Labelled photos from "Learning", an image-classification folder in Amram15/RadarTesting. The possible labels are: drinking, falling, picking up, sitting, standing, walking.

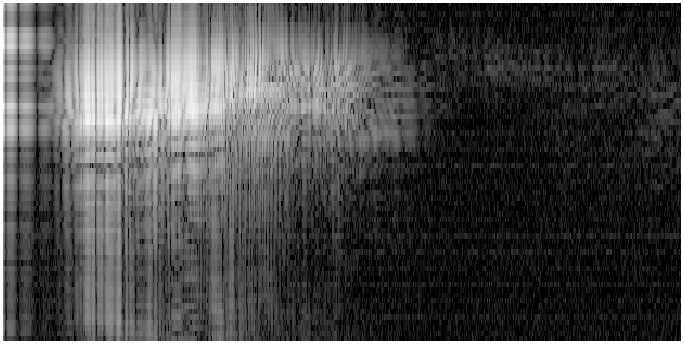
Label: falling

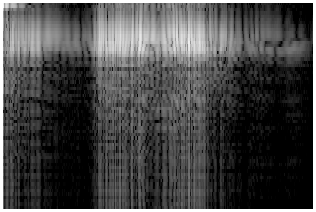
Label: drinking

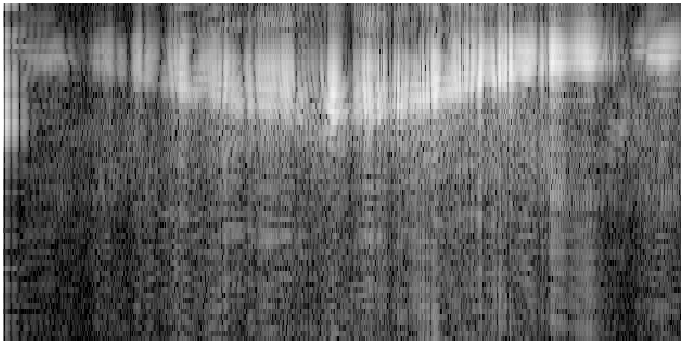
Label: walking

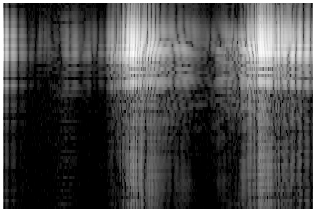
Label: picking up

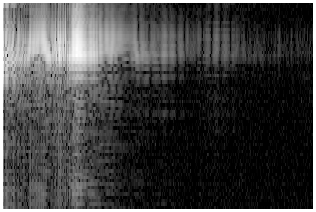
Label: standing

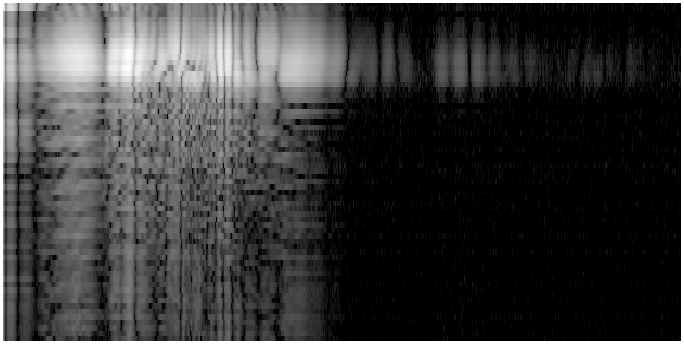
Label: sitting
